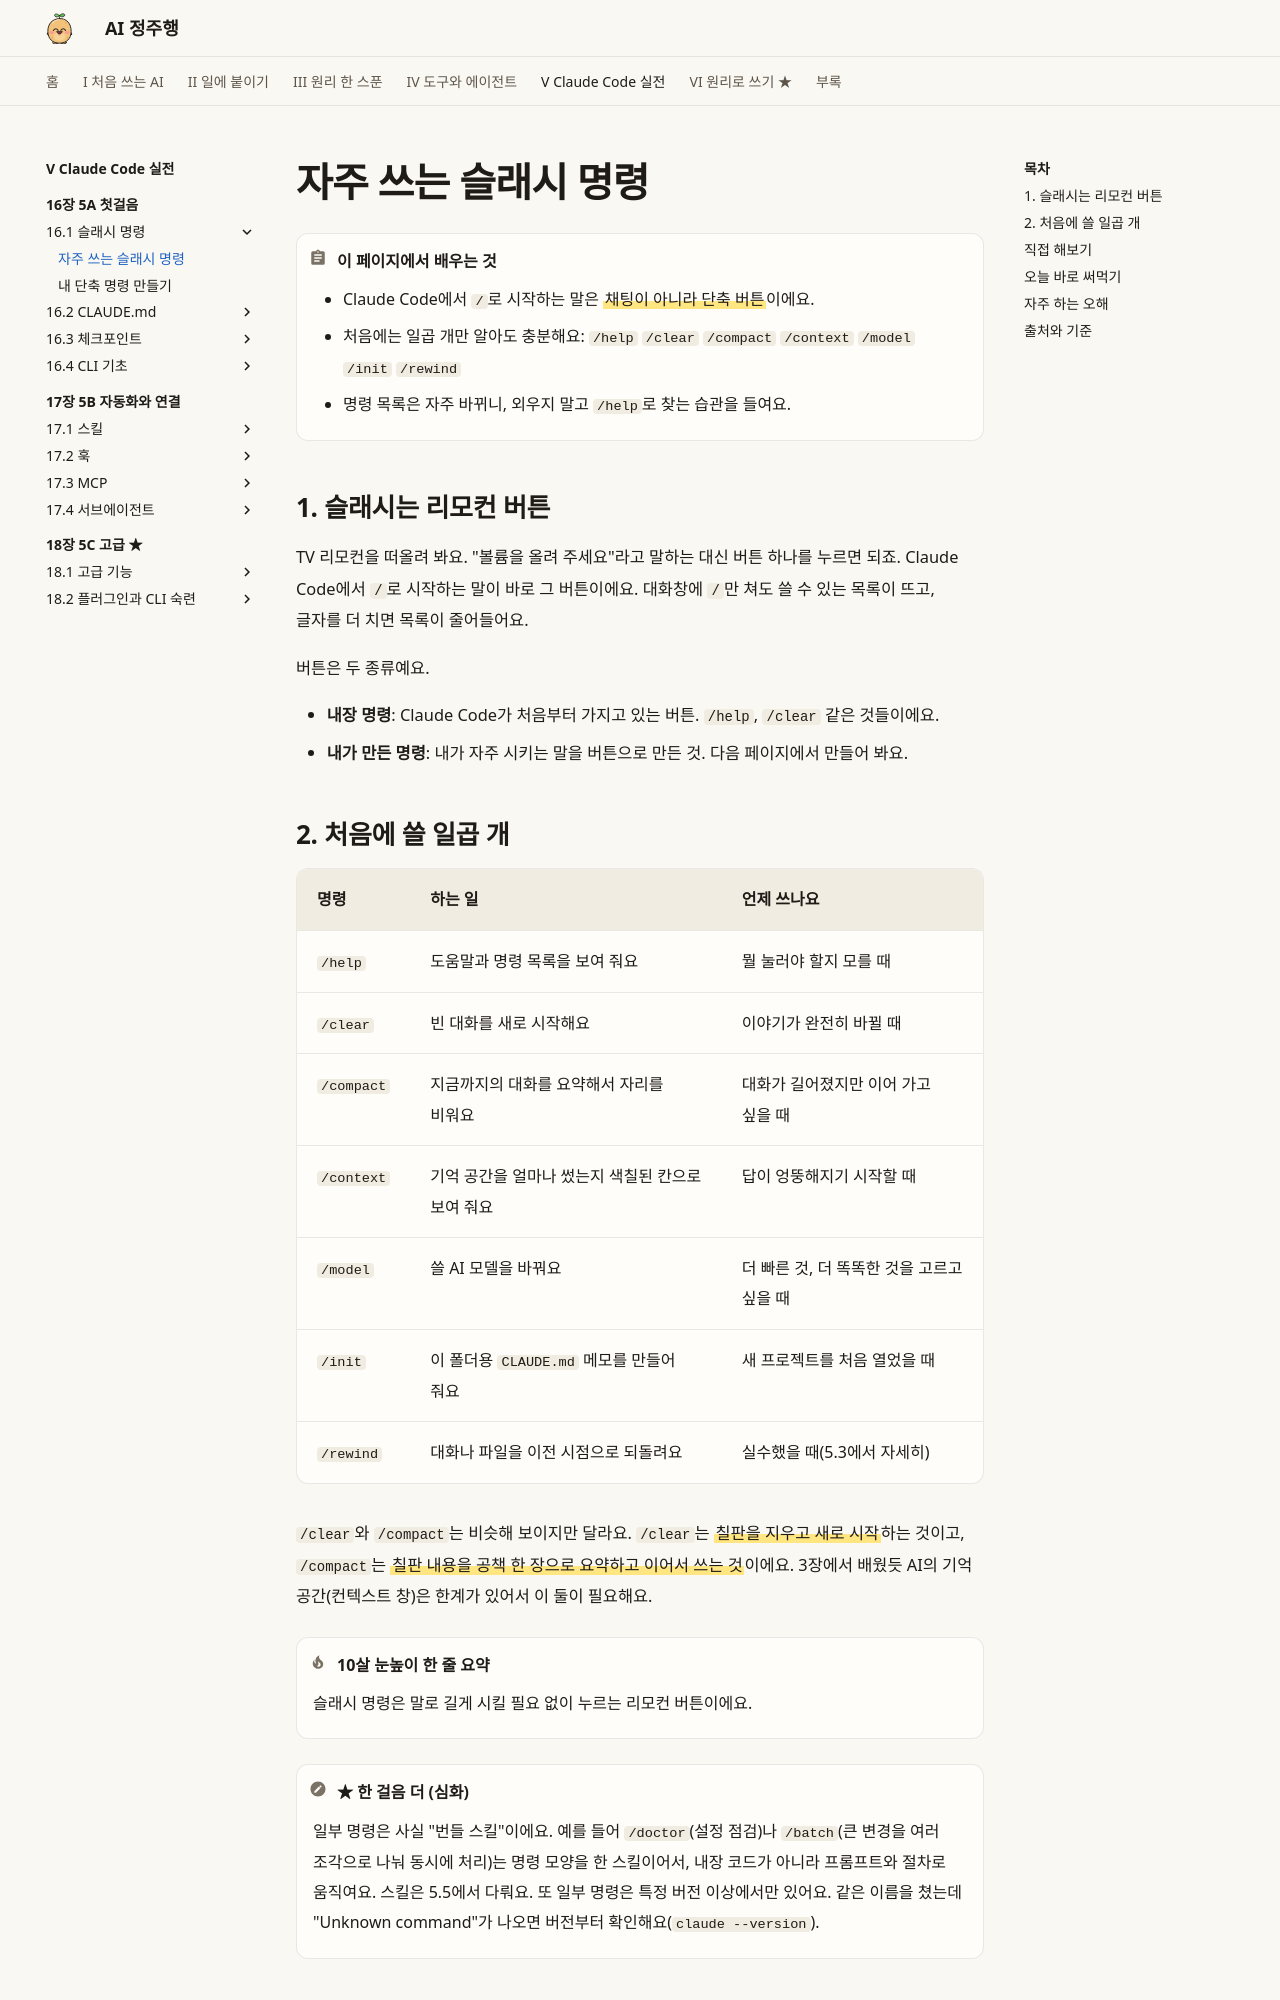

repository: AI-jungjuhang/AI-education · page: part5/ch16/slash-basics/index.html · generator: mkdocs

# 자주 쓰는 슬래시 명령

!!! abstract "이 페이지에서 배우는 것"
    - Claude Code에서 `/`로 시작하는 말은 ==채팅이 아니라 단축 버튼==이에요.
    - 처음에는 일곱 개만 알아도 충분해요: `/help` `/clear` `/compact` `/context` `/model` `/init` `/rewind`
    - 명령 목록은 자주 바뀌니, 외우지 말고 `/help`로 찾는 습관을 들여요.

## 1. 슬래시는 리모컨 버튼

TV 리모컨을 떠올려 봐요. "볼륨을 올려 주세요"라고 말하는 대신 버튼 하나를 누르면 되죠. Claude Code에서 `/`로 시작하는 말이 바로 그 버튼이에요. 대화창에 `/`만 쳐도 쓸 수 있는 목록이 뜨고, 글자를 더 치면 목록이 줄어들어요.

버튼은 두 종류예요.

- **내장 명령**: Claude Code가 처음부터 가지고 있는 버튼. `/help`, `/clear` 같은 것들이에요.
- **내가 만든 명령**: 내가 자주 시키는 말을 버튼으로 만든 것. 다음 페이지에서 만들어 봐요.

## 2. 처음에 쓸 일곱 개

| 명령 | 하는 일 | 언제 쓰나요 |
|---|---|---|
| `/help` | 도움말과 명령 목록을 보여 줘요 | 뭘 눌러야 할지 모를 때 |
| `/clear` | 빈 대화를 새로 시작해요 | 이야기가 완전히 바뀔 때 |
| `/compact` | 지금까지의 대화를 요약해서 자리를 비워요 | 대화가 길어졌지만 이어 가고 싶을 때 |
| `/context` | 기억 공간을 얼마나 썼는지 색칠된 칸으로 보여 줘요 | 답이 엉뚱해지기 시작할 때 |
| `/model` | 쓸 AI 모델을 바꿔요 | 더 빠른 것, 더 똑똑한 것을 고르고 싶을 때 |
| `/init` | 이 폴더용 `CLAUDE.md` 메모를 만들어 줘요 | 새 프로젝트를 처음 열었을 때 |
| `/rewind` | 대화나 파일을 이전 시점으로 되돌려요 | 실수했을 때(5.3에서 자세히) |

`/clear`와 `/compact`는 비슷해 보이지만 달라요. `/clear`는 ==칠판을 지우고 새로 시작==하는 것이고, `/compact`는 ==칠판 내용을 공책 한 장으로 요약하고 이어서 쓰는 것==이에요. 3장에서 배웠듯 AI의 기억 공간(컨텍스트 창)은 한계가 있어서 이 둘이 필요해요.

!!! tip "10살 눈높이 한 줄 요약"
    슬래시 명령은 말로 길게 시킬 필요 없이 누르는 리모컨 버튼이에요.

!!! note "★ 한 걸음 더 (심화)"
    일부 명령은 사실 "번들 스킬"이에요. 예를 들어 `/doctor`(설정 점검)나 `/batch`(큰 변경을 여러 조각으로 나눠 동시에 처리)는 명령 모양을 한 스킬이어서, 내장 코드가 아니라 프롬프트와 절차로 움직여요. 스킬은 5.5에서 다뤄요. 또 일부 명령은 특정 버전 이상에서만 있어요. 같은 이름을 쳤는데 "Unknown command"가 나오면 버전부터 확인해요(`claude --version`).
